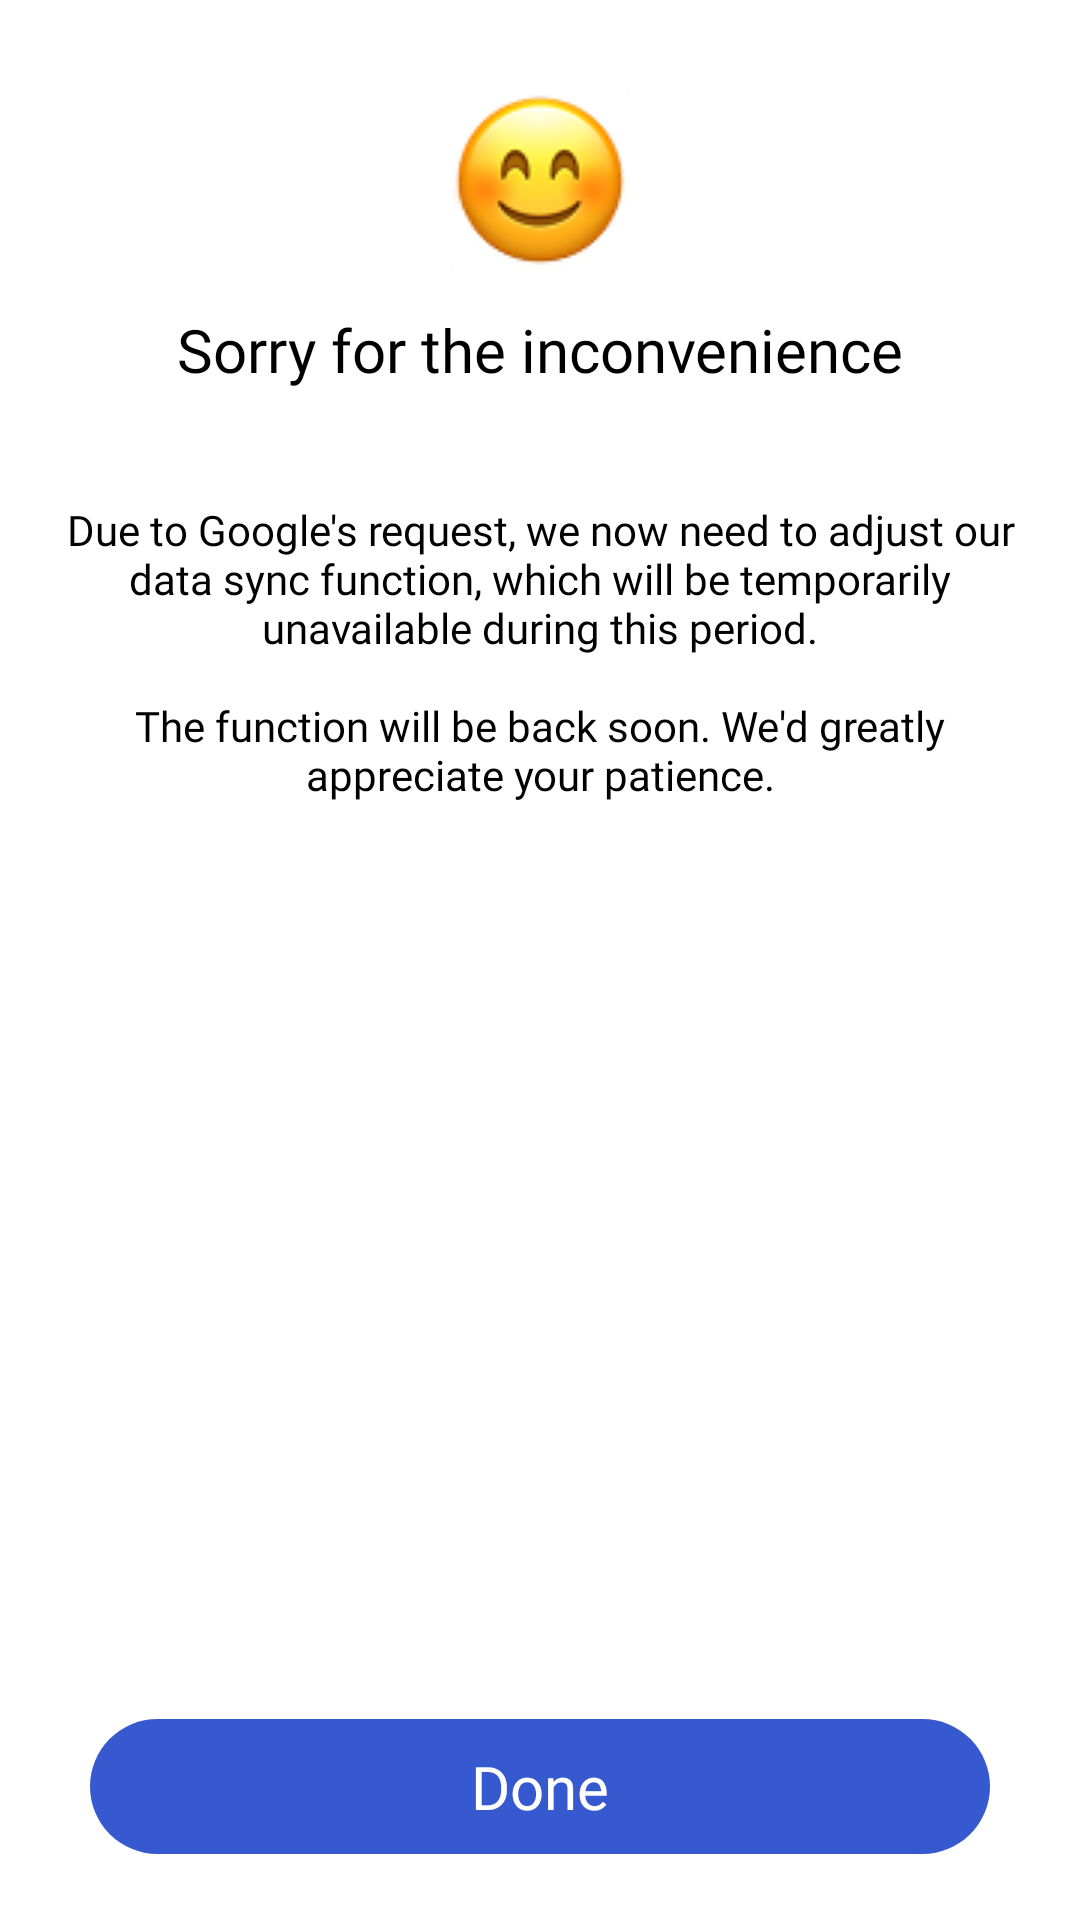

Write the Android layout XML for this screen, with the resource values it uses.
<!-- AndroidManifest.xml: application theme Theme.BMI -->
<!-- res/layout/dialog_sync.xml -->
<?xml version="1.0" encoding="utf-8"?>
<androidx.constraintlayout.widget.ConstraintLayout xmlns:android="http://schemas.android.com/apk/res/android"
    android:layout_width="310dp"
    android:layout_height="399dp"
    xmlns:app="http://schemas.android.com/apk/res-auto"
    android:background="@drawable/radius_12">
    
    <ImageView
        android:layout_width="60dp"
        android:layout_height="60dp"
        app:layout_constraintStart_toStartOf="parent"
        app:layout_constraintEnd_toEndOf="parent"
        app:layout_constraintTop_toTopOf="parent"
        android:layout_marginTop="30dp"
        android:src="@drawable/smile"/>
    
    <TextView
        android:id="@+id/done"
        android:layout_width="0dp"
        android:layout_height="45dp"
        app:layout_constraintBottom_toBottomOf="parent"
        android:layout_marginBottom="22dp"
        app:layout_constraintStart_toStartOf="parent"
        app:layout_constraintEnd_toEndOf="parent"
        android:layout_marginStart="30dp"
        android:layout_marginEnd="30dp"
        android:background="@drawable/radius_22"
        android:text="@string/done"
        android:textSize="20sp"
        android:textColor="#FFFFFF"
        android:gravity="center"
        android:fontFamily="@font/montserrat_extrabold"/>
    
    <TextView
        android:layout_width="0dp"
        android:layout_height="wrap_content"
        app:layout_constraintStart_toStartOf="parent"
        app:layout_constraintEnd_toEndOf="parent"
        android:layout_marginStart="30dp"
        android:layout_marginEnd="30dp"
        app:layout_constraintTop_toTopOf="parent"
        android:layout_marginTop="103dp"
        android:text="@string/sorry_for_inconvenience"
        android:textSize="20sp"
        android:textColor="#000000"
        android:fontFamily="@font/montserrat_extrabold"
        android:gravity="center"/>

    <TextView
        android:layout_width="0dp"
        android:layout_height="wrap_content"
        app:layout_constraintStart_toStartOf="parent"
        app:layout_constraintEnd_toEndOf="parent"
        android:layout_marginStart="20dp"
        android:layout_marginEnd="20dp"
        app:layout_constraintTop_toTopOf="parent"
        android:layout_marginTop="167dp"
        android:text="@string/data_sync_adjust_toast"
        android:textSize="14sp"
        android:textColor="#000000"
        android:fontFamily="@font/montserrat_regular"
        android:gravity="center"/>


    


</androidx.constraintlayout.widget.ConstraintLayout>
<!-- resources referenced by this layout -->
<resources>
  <!-- drawable radius_22 (drawable) -->
  <?xml version="1.0" encoding="utf-8"?>
  <shape xmlns:android="http://schemas.android.com/apk/res/android"
      android:shape="rectangle">
  
      <solid android:color="#3659CF" />
  
      <corners android:radius="22.5dp" />
  
  </shape>
  <!-- drawable smile: png bitmap (drawable, 6160 bytes) -->
  <string name="data_sync_adjust_toast">Due to Google\'s request, we now need to adjust our data sync function, which will be temporarily unavailable during this period.\n\nThe function will be back soon. We\'d greatly appreciate your patience.</string>
  <string name="done">Done</string>
  <string name="sorry_for_inconvenience">Sorry for the inconvenience</string>
</resources>
